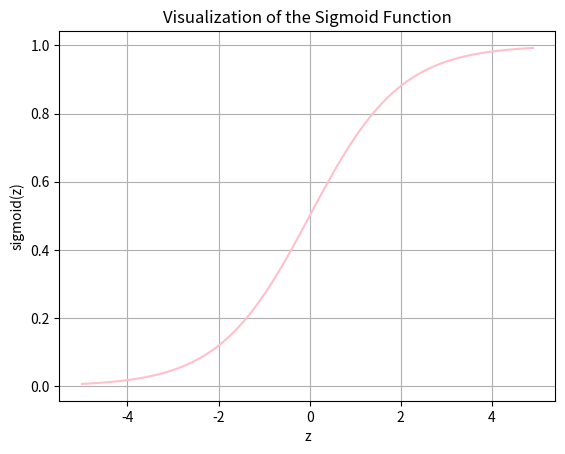

Python code for this plot:
import numpy as np
import matplotlib.pyplot as plt

def sigmoid(z):
    return 1 / (1 + np.exp(-z))

x = np.arange(-5, 5, 0.1)
y = sigmoid(x)

plt.plot(x, y, color='pink')
plt.title('Visualization of the Sigmoid Function')
plt.xlabel('z')
plt.ylabel('sigmoid(z)')
plt.grid(True)
plt.show()
